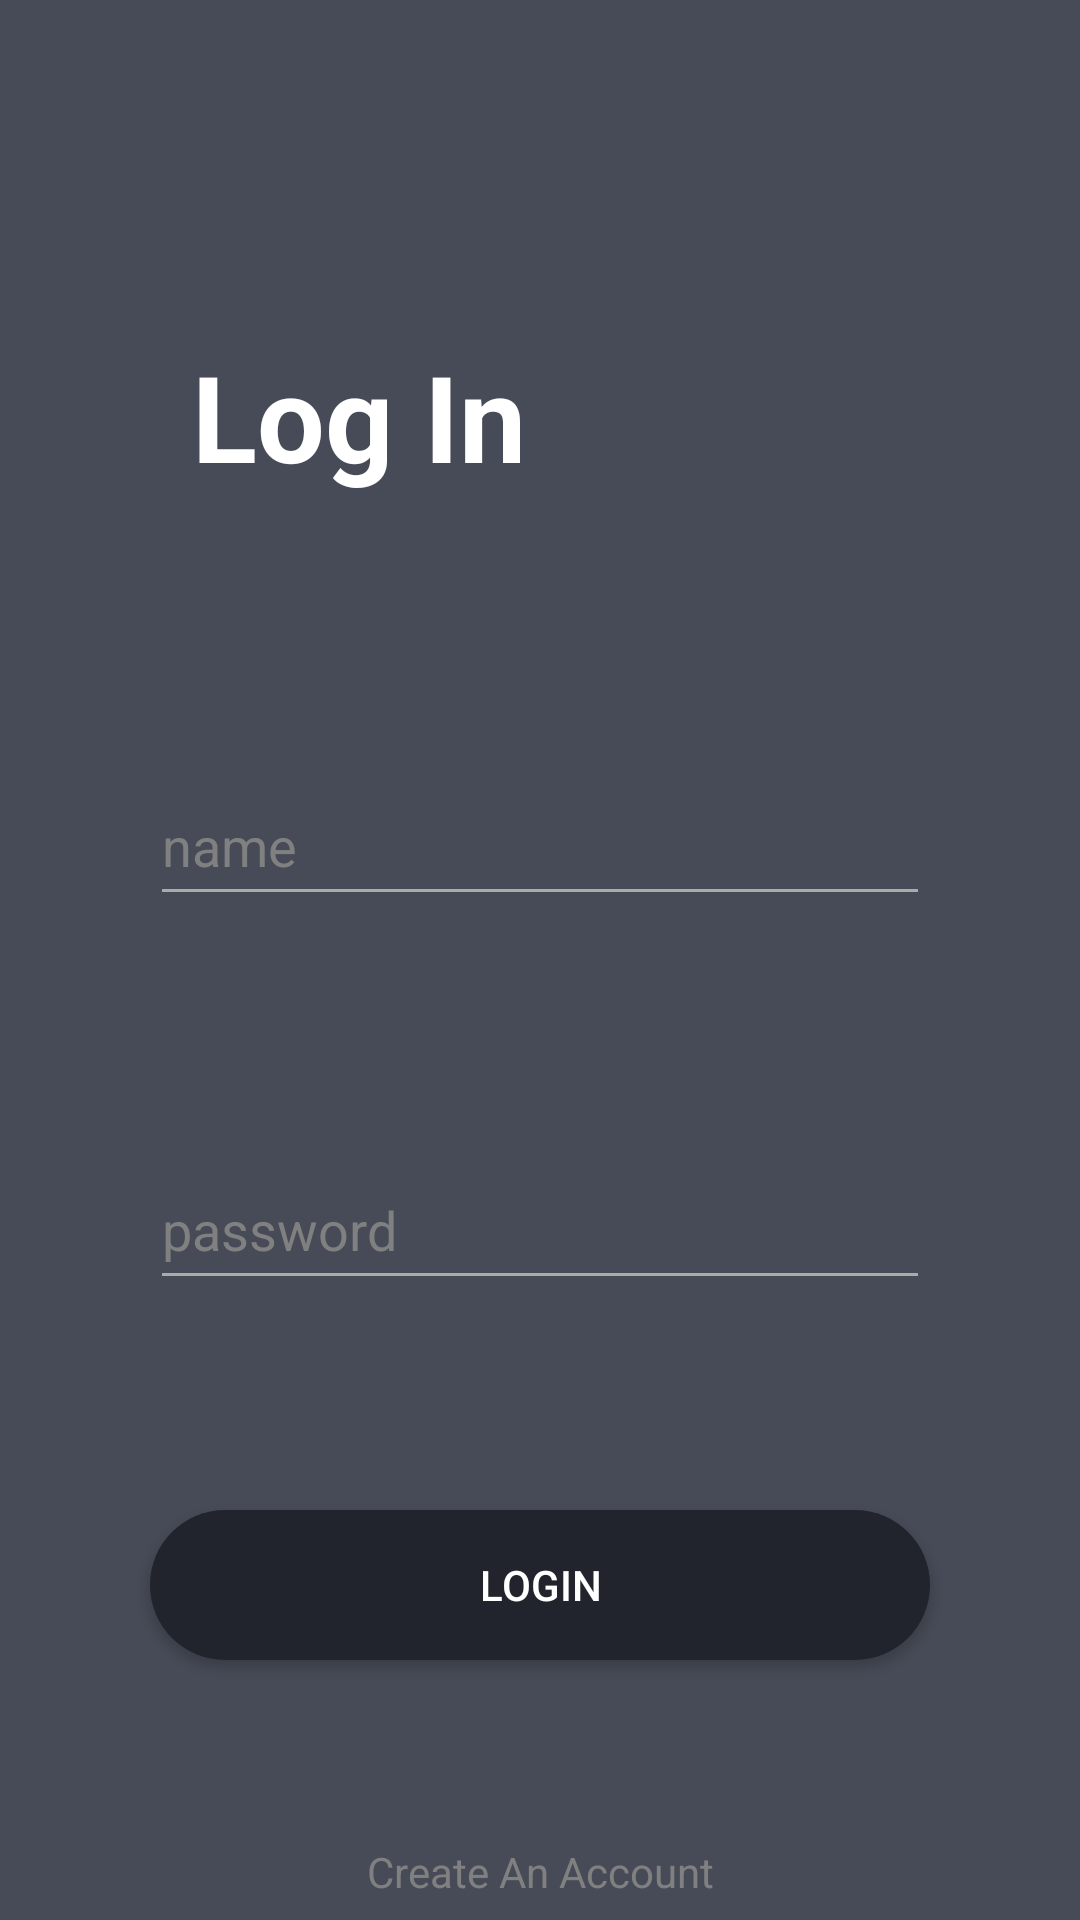

This screen was rendered from an Android layout file. Write that file and the resources it references.
<!-- AndroidManifest.xml: application theme AppTheme -->
<!-- res/layout/activity_login.xml -->
<?xml version="1.0" encoding="utf-8"?>
<androidx.constraintlayout.widget.ConstraintLayout xmlns:android="http://schemas.android.com/apk/res/android"
    xmlns:app="http://schemas.android.com/apk/res-auto"
    xmlns:tools="http://schemas.android.com/tools"
    android:id="@+id/main"
    android:layout_width="match_parent"
    android:layout_height="match_parent"
    android:background="@color/background_color_main"
    tools:context=".activities.LoginActivity">


    <EditText
        android:id="@+id/editTextPassword"
        android:layout_width="260dp"
        android:layout_height="50dp"
        android:layout_marginTop="78dp"
        android:autofillHints=""
        android:ems="10"
        android:hint="@string/password"
        android:inputType="textPassword"
        android:text=""
        android:textColor="@color/text_color"
        android:textColorHighlight="#F39F24"
        android:textColorHint="@color/hint_color"
        android:textColorLink="#F39F24"
        android:theme="@style/MyEditText"
        app:layout_constraintEnd_toEndOf="parent"
        app:layout_constraintHorizontal_bias="0.5"
        app:layout_constraintStart_toStartOf="parent"
        app:layout_constraintTop_toBottomOf="@+id/editTextUsername" />

    <EditText
        android:id="@+id/editTextUsername"
        android:layout_width="260dp"
        android:layout_height="50dp"
        android:layout_marginTop="90dp"
        android:autofillHints=""
        android:ems="10"
        android:hint="@string/name"
        android:inputType="textPersonName"
        android:text=""
        android:textColor="@color/text_color"
        android:textColorHighlight="#F3A531"
        android:textColorHint="@color/hint_color"
        android:textColorLink="#F8F5F5"
        android:theme="@style/MyEditText"
        app:layout_constraintEnd_toEndOf="parent"
        app:layout_constraintHorizontal_bias="0.5"
        app:layout_constraintStart_toStartOf="parent"
        app:layout_constraintTop_toBottomOf="@+id/labelLogin" />

    <Button
        android:id="@+id/loginButton"
        android:layout_width="260dp"
        android:layout_height="50dp"
        android:layout_marginTop="70dp"
        android:background="@drawable/roundshapebtn"
        android:text="@string/login"
        android:textColor="@color/text_color"
        app:layout_constraintEnd_toEndOf="parent"
        app:layout_constraintHorizontal_bias="0.5"
        app:layout_constraintStart_toStartOf="parent"
        app:layout_constraintTop_toBottomOf="@+id/editTextPassword" />

    <TextView
        android:id="@+id/labelLogin"
        android:layout_width="wrap_content"
        android:layout_height="wrap_content"
        android:layout_marginStart="64dp"
        android:layout_marginTop="112dp"
        android:text="@string/log_in"
        android:textAppearance="@style/TextAppearance.AppCompat.Large"
        android:textColor="#FFFFFF"
        android:textSize="40sp"
        android:textStyle="bold"
        app:layout_constraintStart_toStartOf="parent"
        app:layout_constraintTop_toTopOf="parent" />

    <TextView
        android:id="@+id/editTextCreateAccount"
        android:layout_width="wrap_content"
        android:layout_height="wrap_content"
        android:layout_marginTop="61dp"
        android:text="@string/createAccount"
        android:textColor="#818080"
        app:layout_constraintEnd_toEndOf="parent"
        app:layout_constraintHorizontal_bias="0.5"
        app:layout_constraintStart_toStartOf="parent"
        app:layout_constraintTop_toBottomOf="@+id/loginButton" />


</androidx.constraintlayout.widget.ConstraintLayout>
<!-- resources referenced by this layout -->
<resources>
  <color name="background_color_main">#464B57</color>
  <color name="hint_color">#818080</color>
  <color name="text_color">#FEFFFF</color>
  <!-- drawable roundshapebtn (drawable-v24) -->
  <?xml version="1.0" encoding="utf-8"?>
  <shape xmlns:android="http://schemas.android.com/apk/res/android" android:shape="rectangle" android:padding="10dp">
      <solid android:color="@color/primary_button_color" /> 
      <corners
          android:bottomRightRadius="100dp"
          android:bottomLeftRadius="100dp"
          android:topLeftRadius="100dp"
          android:topRightRadius="100dp" />
  </shape>
  <string name="createAccount">Create An Account</string>
  <string name="log_in">Log In</string>
  <string name="login">login</string>
  <string name="name">name</string>
  <string name="password">password</string>
  <style name="MyEditText" parent="Theme.AppCompat.Light">
          <item name="colorControlNormal">@android:color/darker_gray</item>
          <item name="colorControlActivated">@color/highlight_activated</item>
      </style>
  <style name="AppTheme" parent="Theme.AppCompat.Light.NoActionBar">
          
          <item name="colorPrimary">@color/colorPrimary</item>
          <item name="colorPrimaryDark">@color/colorPrimaryDark</item>
          <item name="colorAccent">@color/colorAccent</item>
      </style>
  <color name="primary_button_color">#21242C</color>
  <color name="highlight_activated">#C9B185</color>
  <color name="colorPrimary">#6200EE</color>
  <color name="colorPrimaryDark">#3700B3</color>
  <color name="colorAccent">#03DAC5</color>
</resources>
